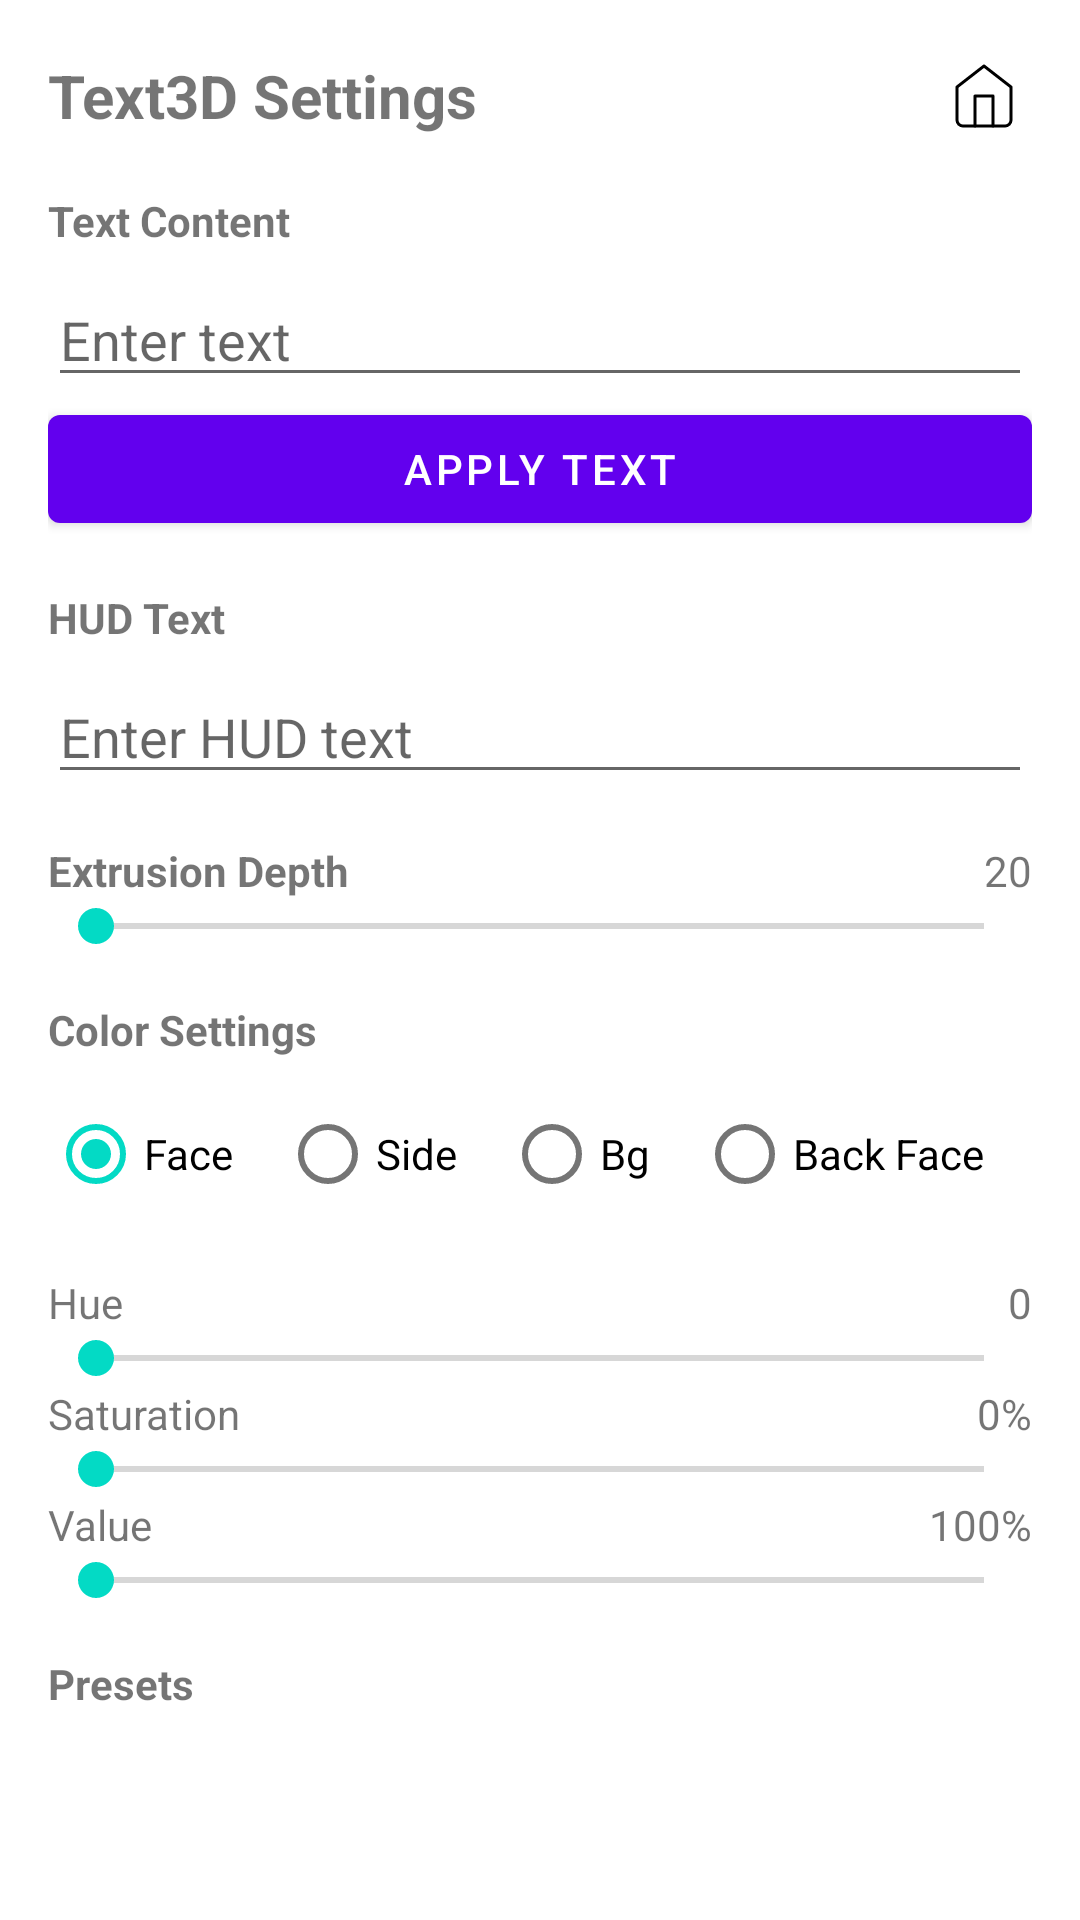

Android layout source for this screen:
<!-- AndroidManifest.xml: application theme Theme.Kaimera -->
<!-- res/layout/dialog_text_3d_settings.xml -->
<?xml version="1.0" encoding="utf-8"?>
<LinearLayout xmlns:android="http://schemas.android.com/apk/res/android"
    android:layout_width="match_parent"
    android:layout_height="wrap_content"
    android:orientation="vertical"
    android:padding="16dp">

    <LinearLayout
        android:layout_width="match_parent"
        android:layout_height="wrap_content"
        android:orientation="horizontal"
        android:gravity="center_vertical"
        android:layout_marginBottom="16dp">

        <TextView
            android:layout_width="0dp"
            android:layout_height="wrap_content"
            android:layout_weight="1"
            android:text="Text3D Settings"
            android:textSize="20sp"
            android:textStyle="bold"/>

        <ImageButton
            android:id="@+id/btn_home"
            android:layout_width="32dp"
            android:layout_height="32dp"
            android:background="?attr/selectableItemBackgroundBorderless"
            android:src="@drawable/ic_home"
            android:scaleType="fitCenter"
            android:padding="4dp"
            android:contentDescription="Back to Launcher"/>
    </LinearLayout>

    <TextView
        android:layout_width="match_parent"
        android:layout_height="wrap_content"
        android:text="Text Content"
        android:textStyle="bold"
        android:layout_marginBottom="8dp"/>

    <EditText
        android:id="@+id/et_text_content"
        android:layout_width="match_parent"
        android:layout_height="wrap_content"
        android:hint="Enter text"
        android:inputType="textMultiLine" />

    <Button
        android:id="@+id/btn_apply_text"
        android:layout_width="match_parent"
        android:layout_height="wrap_content"
        android:text="Apply Text"
        android:layout_marginBottom="16dp"/>

    <TextView
        android:layout_width="match_parent"
        android:layout_height="wrap_content"
        android:text="HUD Text"
        android:textStyle="bold"
        android:layout_marginBottom="8dp"/>

    <EditText
        android:id="@+id/et_hud_text"
        android:layout_width="match_parent"
        android:layout_height="wrap_content"
        android:hint="Enter HUD text"
        android:inputType="text"
        android:layout_marginBottom="16dp"/>

    <LinearLayout
        android:layout_width="match_parent"
        android:layout_height="wrap_content"
        android:orientation="horizontal">
        <TextView
            android:layout_width="wrap_content"
            android:layout_height="wrap_content"
            android:text="Extrusion Depth"
            android:textStyle="bold" />
        <TextView
            android:id="@+id/tv_extrusion_depth_value"
            android:layout_width="0dp"
            android:layout_weight="1"
            android:layout_height="wrap_content"
            android:gravity="end"
            android:text="20" />
    </LinearLayout>

    <SeekBar
        android:id="@+id/sb_extrusion_depth"
        android:layout_width="match_parent"
        android:layout_height="wrap_content"
        android:max="500"
        android:layout_marginBottom="16dp"/>

    <TextView
        android:layout_width="match_parent"
        android:layout_height="wrap_content"
        android:text="Color Settings"
        android:textStyle="bold"
        android:layout_marginBottom="8dp"/>

    <RadioGroup
        android:id="@+id/rg_color_target"
        android:layout_width="match_parent"
        android:layout_height="wrap_content"
        android:orientation="horizontal"
        android:layout_marginBottom="16dp">
        
        <RadioButton
            android:id="@+id/rb_target_face"
            android:layout_width="wrap_content"
            android:layout_height="wrap_content"
            android:text="Face"
            android:checked="true"
            android:layout_weight="1"/>
            
        <RadioButton
            android:id="@+id/rb_target_side"
            android:layout_width="wrap_content"
            android:layout_height="wrap_content"
            android:text="Side"
            android:layout_weight="1"/>
            
        <RadioButton
            android:id="@+id/rb_target_background"
            android:layout_width="wrap_content"
            android:layout_height="wrap_content"
            android:text="Bg"
            android:layout_weight="1"/>

        <RadioButton
            android:id="@+id/rb_target_back_face"
            android:layout_width="wrap_content"
            android:layout_height="wrap_content"
            android:text="Back Face"
            android:layout_weight="1"/>
    </RadioGroup>

    <LinearLayout
        android:layout_width="match_parent"
        android:layout_height="wrap_content"
        android:orientation="vertical">

        <LinearLayout
            android:layout_width="match_parent"
            android:layout_height="wrap_content"
            android:orientation="horizontal">
            <TextView
                android:layout_width="wrap_content"
                android:layout_height="wrap_content"
                android:text="Hue" />
            <TextView
                android:id="@+id/tv_hue_value"
                android:layout_width="0dp"
                android:layout_weight="1"
                android:layout_height="wrap_content"
                android:gravity="end"
                android:text="0" />
        </LinearLayout>
        <SeekBar
            android:id="@+id/sb_hue"
            android:layout_width="match_parent"
            android:layout_height="wrap_content"
            android:max="360" />

        <LinearLayout
            android:layout_width="match_parent"
            android:layout_height="wrap_content"
            android:orientation="horizontal">
            <TextView
                android:layout_width="wrap_content"
                android:layout_height="wrap_content"
                android:text="Saturation" />
            <TextView
                android:id="@+id/tv_saturation_value"
                android:layout_width="0dp"
                android:layout_weight="1"
                android:layout_height="wrap_content"
                android:gravity="end"
                android:text="0%" />
        </LinearLayout>
        <SeekBar
            android:id="@+id/sb_saturation"
            android:layout_width="match_parent"
            android:layout_height="wrap_content"
            android:max="100" />

        <LinearLayout
            android:layout_width="match_parent"
            android:layout_height="wrap_content"
            android:orientation="horizontal">
            <TextView
                android:layout_width="wrap_content"
                android:layout_height="wrap_content"
                android:text="Value" />
            <TextView
                android:id="@+id/tv_value_value"
                android:layout_width="0dp"
                android:layout_weight="1"
                android:layout_height="wrap_content"
                android:gravity="end"
                android:text="100%" />
        </LinearLayout>
        <SeekBar
            android:id="@+id/sb_value"
            android:layout_width="match_parent"
            android:layout_height="wrap_content"
            android:max="100" />
            
    </LinearLayout>

    <TextView
        android:layout_width="match_parent"
        android:layout_height="wrap_content"
        android:text="Presets"
        android:textStyle="bold"
        android:layout_marginTop="16dp"
        android:layout_marginBottom="8dp"/>

    <HorizontalScrollView
        android:layout_width="match_parent"
        android:layout_height="wrap_content"
        android:scrollbars="none">
        
        <LinearLayout
            android:id="@+id/color_container"
            android:layout_width="wrap_content"
            android:layout_height="wrap_content"
            android:orientation="horizontal" />
            
    </HorizontalScrollView>



</LinearLayout>
<!-- resources referenced by this layout -->
<resources>
  <!-- drawable ic_home (drawable) -->
  <vector xmlns:android="http://schemas.android.com/apk/res/android"
      android:width="24dp"
      android:height="24dp"
      android:viewportWidth="24"
      android:viewportHeight="24">
      <path
          android:fillColor="@android:color/transparent"
          android:strokeColor="#FF000000"
          android:strokeWidth="1"
          android:strokeLineCap="round"
          android:strokeLineJoin="round"
          android:pathData="M3,9l9,-7l9,7v11a2,2 0,0 1,-2 2H5a2,2 0,0 1,-2 -2z"/>
      <path
          android:fillColor="@android:color/transparent"
          android:strokeColor="#FF000000"
          android:strokeWidth="1"
          android:strokeLineCap="round"
          android:strokeLineJoin="round"
          android:pathData="M9,22V12h6v10"/>
  </vector>
  <style name="Theme.Kaimera" parent="Theme.MaterialComponents.DayNight.DarkActionBar">
          
          <item name="colorPrimary">@color/purple_500</item>
          <item name="colorPrimaryVariant">@color/purple_700</item>
          <item name="colorOnPrimary">@color/white</item>
          
          <item name="colorSecondary">@color/teal_200</item>
          <item name="colorSecondaryVariant">@color/teal_700</item>
          <item name="colorOnSecondary">@color/black</item>
          
          <item name="android:statusBarColor">?attr/colorPrimaryVariant</item>
          
      </style>
  <!-- not gathered from this repository: default colours our renderer supplied (Android Studio template values) -->
  <color name="purple_500">#FF6200EE</color>
  <color name="purple_700">#FF3700B3</color>
  <color name="teal_200">#FF03DAC5</color>
  <color name="teal_700">#FF018786</color>
  <color name="black">#FF000000</color>
  <color name="white">#FFFFFFFF</color>
</resources>
